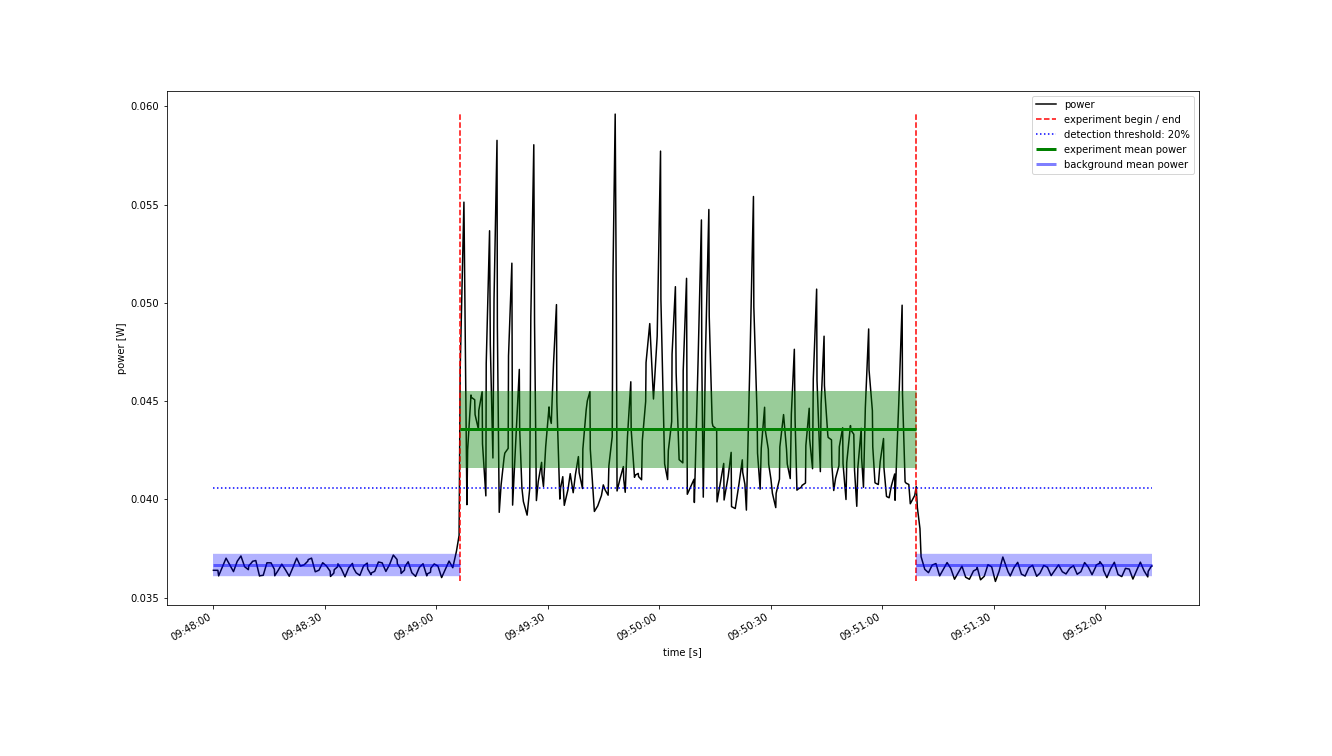

The data file committed next to this chart (first rows):
Start Time; current; voltage
2022-10-24 09:48:00.100; 0.007482; 4.865
2022-10-24 09:48:00.500; 0.007482; 4.865
2022-10-24 09:48:01.300; 0.007482; 4.865
2022-10-24 09:48:01.500; 0.007424; 4.864
2022-10-24 09:48:02.500; 0.007517; 4.865
2022-10-24 09:48:03.500; 0.007608; 4.865
2022-10-24 09:48:04.500; 0.007538; 4.865
2022-10-24 09:48:05.500; 0.007468; 4.865
2022-10-24 09:48:06.500; 0.007575; 4.865
2022-10-24 09:48:07.500; 0.007631; 4.865
2022-10-24 09:48:08.500; 0.007519; 4.865
2022-10-24 09:48:09.500; 0.007488; 4.865
2022-10-24 09:48:09.600; 0.007527; 4.865
2022-10-24 09:48:10.500; 0.007567; 4.865
2022-10-24 09:48:10.600; 0.007575; 4.865
2022-10-24 09:48:11.500; 0.007584; 4.865
2022-10-24 09:48:12.500; 0.007422; 4.865
2022-10-24 09:48:12.700; 0.007425; 4.865
2022-10-24 09:48:13.500; 0.007429; 4.865
2022-10-24 09:48:14.500; 0.007559; 4.865
2022-10-24 09:48:15.500; 0.007559; 4.865
2022-10-24 09:48:15.600; 0.007559; 4.865
2022-10-24 09:48:16.500; 0.007491; 4.865
2022-10-24 09:48:16.600; 0.007424; 4.865
2022-10-24 09:48:17.500; 0.007479; 4.865
2022-10-24 09:48:18.500; 0.007545; 4.865
2022-10-24 09:48:19.500; 0.007485; 4.865
2022-10-24 09:48:20.500; 0.007419; 4.865
2022-10-24 09:48:21.500; 0.007511; 4.865
2022-10-24 09:48:22.500; 0.007608; 4.865
2022-10-24 09:48:23.500; 0.007525; 4.865
2022-10-24 09:48:24.500; 0.007538; 4.865
2022-10-24 09:48:25.500; 0.007576; 4.865
2022-10-24 09:48:25.600; 0.007592; 4.865
2022-10-24 09:48:26.500; 0.007608; 4.865
2022-10-24 09:48:27.500; 0.007465; 4.866
2022-10-24 09:48:28.500; 0.007482; 4.866
2022-10-24 09:48:29.500; 0.00756; 4.865
2022-10-24 09:48:30.500; 0.007526; 4.865
2022-10-24 09:48:31.500; 0.007471; 4.866
2022-10-24 09:48:31.600; 0.007416; 4.866
2022-10-24 09:48:32.500; 0.007451; 4.866
2022-10-24 09:48:32.600; 0.007487; 4.866
2022-10-24 09:48:33.500; 0.007517; 4.865
2022-10-24 09:48:33.600; 0.007548; 4.866
2022-10-24 09:48:34.500; 0.007497; 4.866
2022-10-24 09:48:35.500; 0.007413; 4.866
2022-10-24 09:48:36.500; 0.007506; 4.866
2022-10-24 09:48:37.500; 0.007553; 4.866
2022-10-24 09:48:37.800; 0.007503; 4.865
2022-10-24 09:48:38.500; 0.007454; 4.866
2022-10-24 09:48:39.500; 0.007427; 4.866
2022-10-24 09:48:40.500; 0.007527; 4.866
2022-10-24 09:48:41.500; 0.007556; 4.866
2022-10-24 09:48:41.600; 0.007496; 4.866
2022-10-24 09:48:42.500; 0.007435; 4.866
2022-10-24 09:48:42.600; 0.007453; 4.866
2022-10-24 09:48:43.500; 0.00747; 4.866
2022-10-24 09:48:44.500; 0.007567; 4.866
2022-10-24 09:48:45.500; 0.007558; 4.866
... 327 more rows
